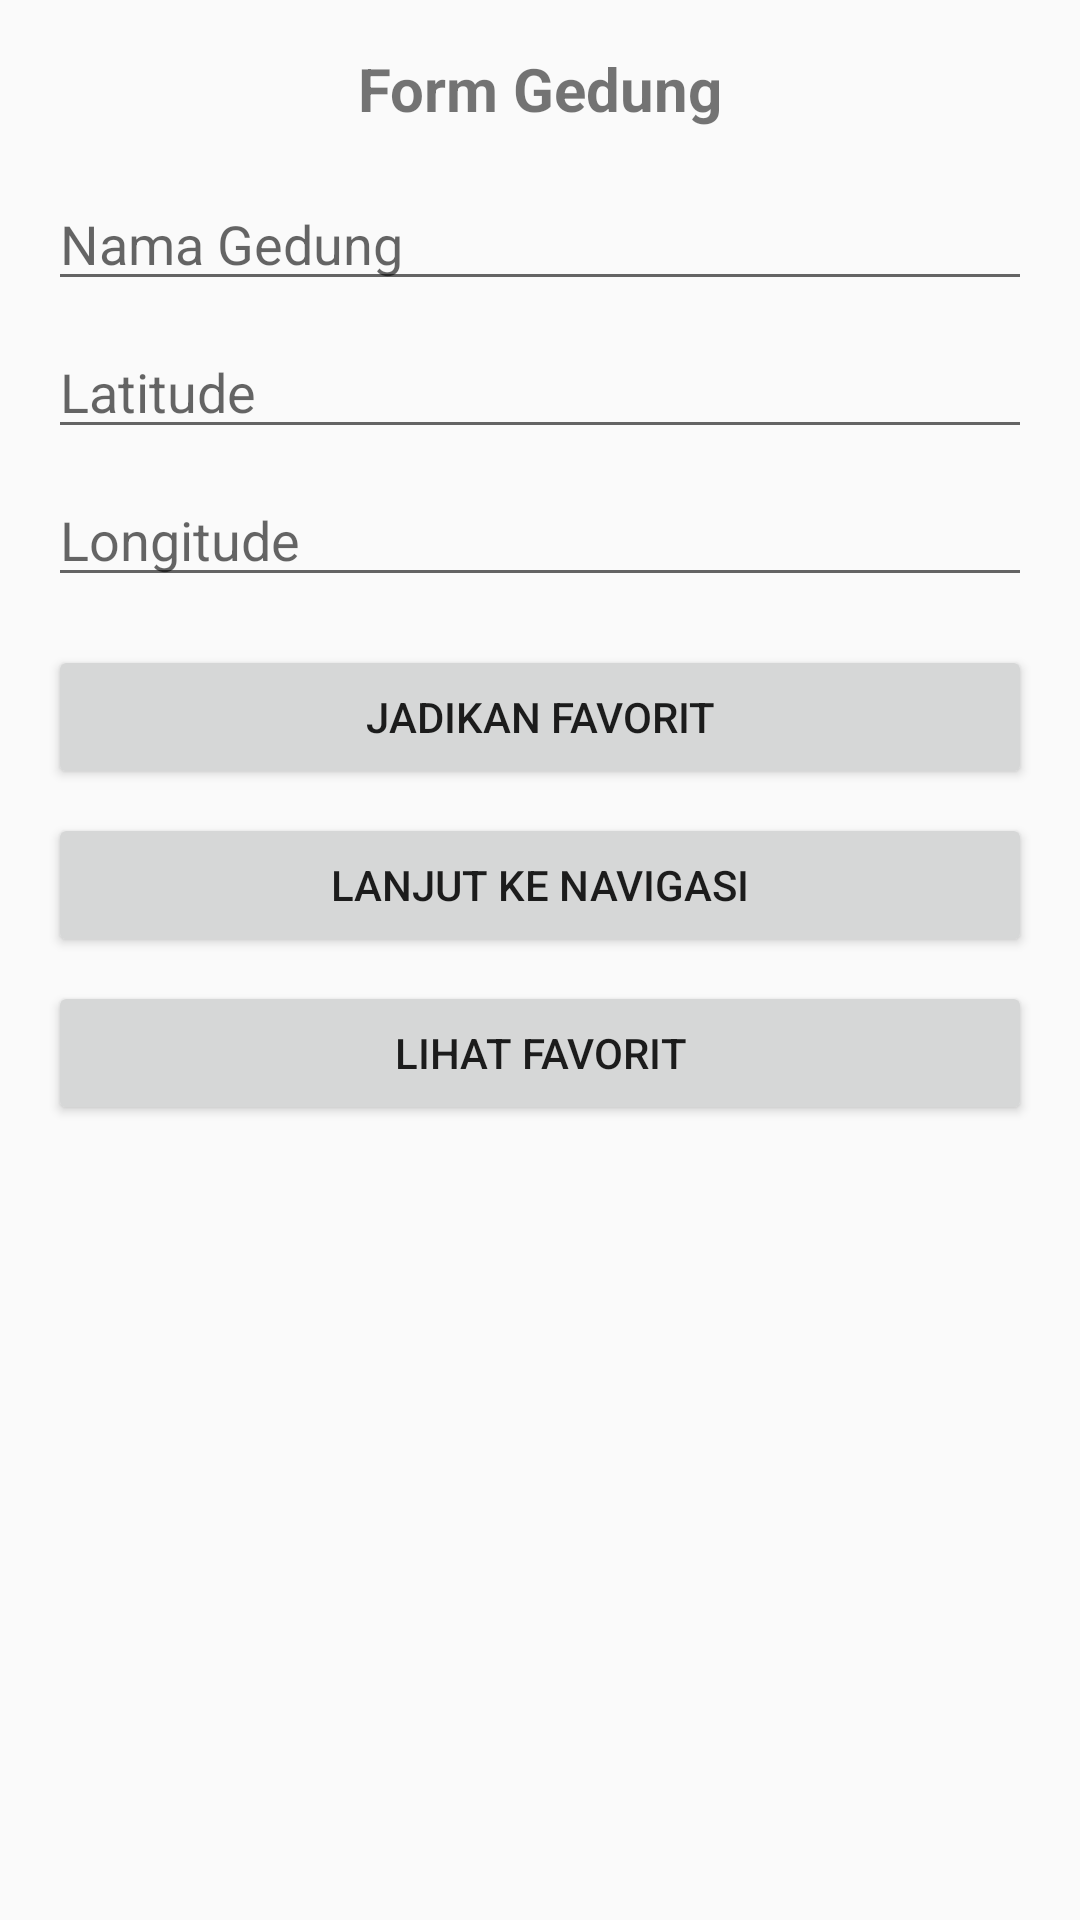

Reconstruct the res/layout file that produces this screen, plus the resources it refers to.
<!-- AndroidManifest.xml: activity theme Theme.Arahkampus -->
<!-- res/layout/activity_building_form.xml -->
<?xml version="1.0" encoding="utf-8"?>
<androidx.constraintlayout.widget.ConstraintLayout
    xmlns:android="http://schemas.android.com/apk/res/android"
    xmlns:app="http://schemas.android.com/apk/res-auto"
    android:layout_width="match_parent"
    android:layout_height="match_parent"
    android:padding="16dp">

    <TextView
        android:id="@+id/tvTitle"
        android:layout_width="wrap_content"
        android:layout_height="wrap_content"
        android:text="Form Gedung"
        android:textSize="20sp"
        android:textStyle="bold"
        app:layout_constraintTop_toTopOf="parent"
        app:layout_constraintStart_toStartOf="parent"
        app:layout_constraintEnd_toEndOf="parent"/>

    <EditText
        android:id="@+id/etName"
        android:layout_width="0dp"
        android:layout_height="wrap_content"
        android:hint="Nama Gedung"
        app:layout_constraintTop_toBottomOf="@id/tvTitle"
        android:layout_marginTop="16dp"
        app:layout_constraintStart_toStartOf="parent"
        app:layout_constraintEnd_toEndOf="parent"/>

    <EditText
        android:id="@+id/etLat"
        android:layout_width="0dp"
        android:layout_height="wrap_content"
        android:hint="Latitude"
        android:inputType="numberDecimal"
        android:layout_marginTop="8dp"
        app:layout_constraintTop_toBottomOf="@id/etName"
        app:layout_constraintStart_toStartOf="parent"
        app:layout_constraintEnd_toEndOf="parent"/>

    <EditText
        android:id="@+id/etLng"
        android:layout_width="0dp"
        android:layout_height="wrap_content"
        android:hint="Longitude"
        android:inputType="numberDecimal"
        android:layout_marginTop="8dp"
        app:layout_constraintTop_toBottomOf="@id/etLat"
        app:layout_constraintStart_toStartOf="parent"
        app:layout_constraintEnd_toEndOf="parent"/>

    <Button
        android:id="@+id/btnFavorit"
        android:layout_width="0dp"
        android:layout_height="wrap_content"
        android:text="Jadikan Favorit"
        android:layout_marginTop="16dp"
        app:layout_constraintTop_toBottomOf="@id/etLng"
        app:layout_constraintStart_toStartOf="parent"
        app:layout_constraintEnd_toEndOf="parent"/>

    <Button
        android:id="@+id/btnNext"
        android:layout_width="0dp"
        android:layout_height="wrap_content"
        android:text="Lanjut ke Navigasi"
        android:layout_marginTop="8dp"
        app:layout_constraintTop_toBottomOf="@id/btnFavorit"
        app:layout_constraintStart_toStartOf="parent"
        app:layout_constraintEnd_toEndOf="parent"/>

    <Button
        android:id="@+id/btnSeeFavorite"
        android:layout_width="0dp"
        android:layout_height="wrap_content"
        android:text="Lihat Favorit"
        android:layout_marginTop="8dp"
        app:layout_constraintTop_toBottomOf="@id/btnNext"
        app:layout_constraintStart_toStartOf="parent"
        app:layout_constraintEnd_toEndOf="parent"/>
</androidx.constraintlayout.widget.ConstraintLayout>
<!-- resources referenced by this layout -->
<resources>
  <style name="Theme.Arahkampus" parent="android:Theme.Material.Light.NoActionBar" />
</resources>
